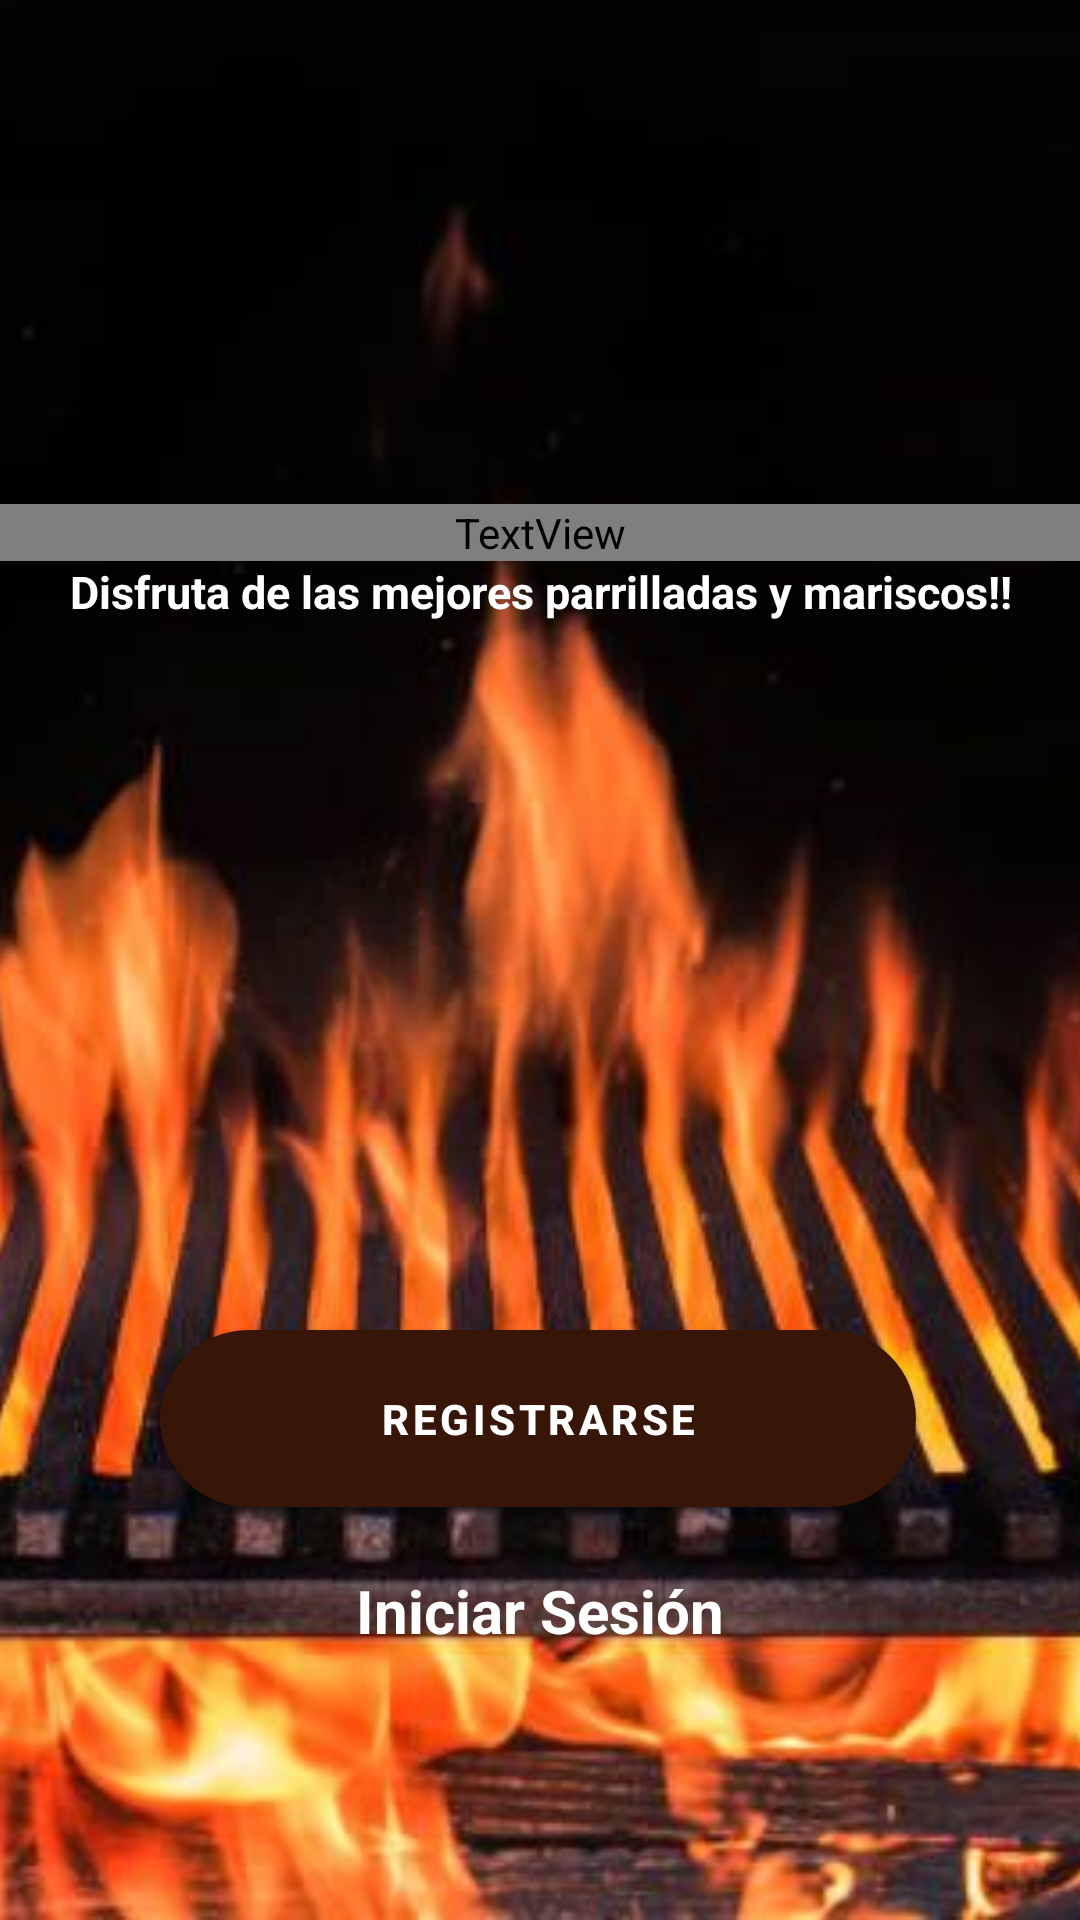

Reconstruct the res/layout file that produces this screen, plus the resources it refers to.
<!-- AndroidManifest.xml: application theme Theme.ElPerlaNegra -->
<!-- res/layout/activity_welcome.xml -->
<?xml version="1.0" encoding="utf-8"?>
<androidx.constraintlayout.widget.ConstraintLayout xmlns:android="http://schemas.android.com/apk/res/android"
    xmlns:app="http://schemas.android.com/apk/res-auto"
    xmlns:tools="http://schemas.android.com/tools"
    android:layout_width="match_parent"
    android:layout_height="match_parent"
    tools:context=".WelcomeActivity">

    <ImageView
        android:foreground="@drawable/foreground_bg"
        android:id="@+id/imageView2"
        android:layout_width="match_parent"
        android:layout_height="match_parent"
        android:scaleType="centerCrop"
        android:src="@drawable/bg1"
        app:layout_constraintBottom_toBottomOf="parent"
        app:layout_constraintEnd_toEndOf="parent"
        app:layout_constraintStart_toStartOf="parent"
        app:layout_constraintTop_toTopOf="parent" />

    <TextView
        android:id="@+id/textView2"
        android:layout_width="match_parent"
        android:layout_height="wrap_content"
        android:layout_marginTop="168dp"
        android:fontFamily="@font/lobster"
        android:text="El Perla Negra App"
        android:textAlignment="center"
        android:textColor="@color/white"
        android:textSize="39sp"
        android:textStyle="bold"
        app:layout_constraintEnd_toEndOf="parent"
        app:layout_constraintHorizontal_bias="0.0"
        app:layout_constraintStart_toStartOf="parent"
        app:layout_constraintTop_toTopOf="parent" />

    <TextView
        android:id="@+id/textView3"
        android:layout_width="match_parent"
        android:layout_height="wrap_content"
        android:text="Disfruta de las mejores parrilladas y mariscos!!"
        android:textAlignment="center"
        android:textColor="@color/white"
        android:textSize="15sp"
        android:textStyle="bold"
        app:layout_constraintEnd_toEndOf="parent"
        app:layout_constraintStart_toStartOf="parent"
        app:layout_constraintTop_toBottomOf="@+id/textView2" />

    <Button
        android:id="@+id/buttonRegWel"
        android:layout_width="0dp"
        android:layout_height="wrap_content"
        android:layout_marginTop="236dp"
        android:background="@drawable/btn_bg"
        android:backgroundTint="@color/red100"
        android:onClick="registrarse"
        android:padding="14dp"
        android:text="REGISTRARSE"
        android:textStyle="bold"
        app:layout_constraintEnd_toEndOf="parent"
        app:layout_constraintHorizontal_bias="0.495"
        app:layout_constraintStart_toStartOf="parent"
        app:layout_constraintTop_toBottomOf="@+id/textView3"
        app:layout_constraintWidth_percent=".7" />

    <TextView
        android:id="@+id/textView5"
        android:layout_width="match_parent"
        android:layout_height="wrap_content"
        android:onClick="loginWelcome"
        android:text="Iniciar Sesión"
        android:textAlignment="center"
        android:textColor="@color/white"
        android:textSize="20sp"
        android:textStyle="bold"
        app:layout_constraintBottom_toBottomOf="parent"
        app:layout_constraintEnd_toEndOf="parent"
        app:layout_constraintHorizontal_bias="0.0"
        app:layout_constraintStart_toStartOf="parent"
        app:layout_constraintTop_toBottomOf="@+id/buttonRegWel"
        app:layout_constraintVertical_bias="0.191" />

    <ProgressBar
        android:id="@+id/pb_wel"
        android:layout_width="wrap_content"
        android:layout_height="wrap_content"
        android:layout_marginBottom="96dp"
        android:scaleX=".9"
        android:scaleY=".9"
        app:layout_constraintBottom_toBottomOf="parent"
        app:layout_constraintEnd_toEndOf="parent"
        app:layout_constraintHorizontal_bias="0.498"
        app:layout_constraintStart_toStartOf="parent"
        app:layout_constraintTop_toBottomOf="@+id/textView5"
        app:layout_constraintVertical_bias="0.306" />

</androidx.constraintlayout.widget.ConstraintLayout>
<!-- resources referenced by this layout -->
<resources>
  <color name="red100">#DF0B0B</color>
  <color name="white">#FFFFFFFF</color>
  <!-- drawable bg1: jpg bitmap (drawable, 44002 bytes) -->
  <!-- drawable btn_bg (drawable) -->
  <?xml version="1.0" encoding="utf-8"?>
  <shape xmlns:android="http://schemas.android.com/apk/res/android">
  
      <corners android:radius="50dp"/>
      <solid android:color="@color/red100" />
  
  </shape>
  <style name="Theme.ElPerlaNegra" parent="Theme.MaterialComponents.DayNight.DarkActionBar">
          
          <item name="colorPrimary">@color/purple_500</item>
          <item name="colorPrimaryVariant">@color/purple_700</item>
          <item name="colorOnPrimary">@color/white</item>
          
          <item name="colorSecondary">@color/teal_200</item>
          <item name="colorSecondaryVariant">@color/teal_700</item>
          <item name="colorOnSecondary">@color/black</item>
          
          <item name="android:statusBarColor">?attr/colorPrimaryVariant</item>
          
      </style>
  <color name="purple_500">#371608</color>
  <color name="purple_700">#335578</color>
  <color name="teal_200">#874C2C</color>
  <color name="teal_700">#FF018786</color>
  <color name="black">#FF000000</color>
</resources>
